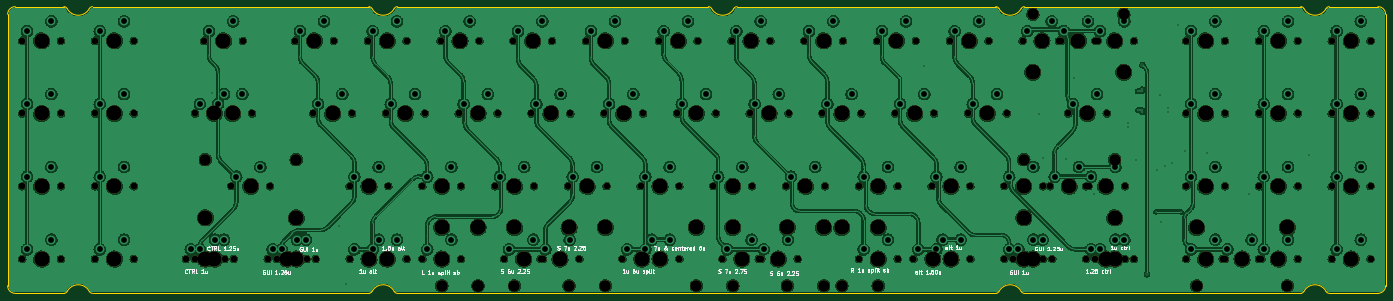
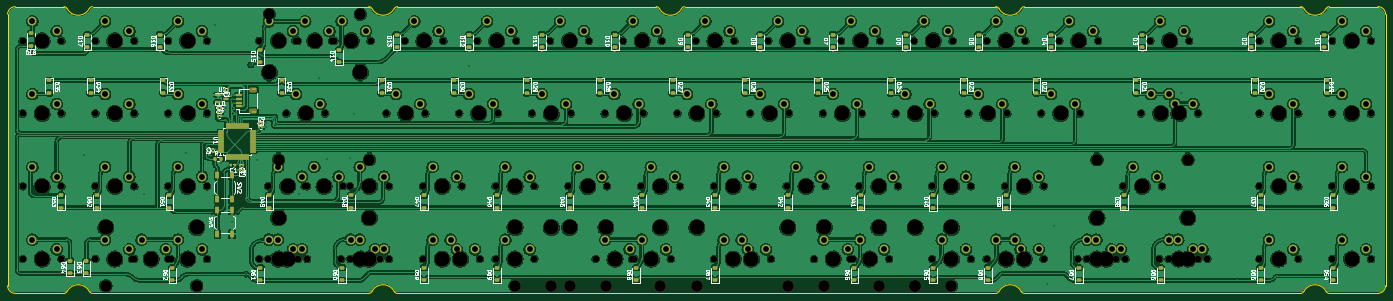
Circuit board: 11 layer files. Board 360.8 x 75.1 mm.
- bottom_copper: spell-CuBottom.gbr (1087962 bytes)
- top_copper: spell-CuTop.gbr (960783 bytes)
- outline: spell-EdgeCuts.gbr (3799 bytes)
- bottom_mask: spell-MaskBottom.gbr (24210 bytes)
- top_mask: spell-MaskTop.gbr (10324 bytes)
- drill: spell-NPTH.drl (4938 bytes)
- drill: spell-PTH.drl (3660 bytes)
- paste: spell-PasteBottom.gbr (9538 bytes)
- paste: spell-PasteTop.gbr (448 bytes)
- bottom_silk: spell-SilkBottom.gbr (178772 bytes)
- top_silk: spell-SilkTop.gbr (75830 bytes)

=== bottom_copper: spell-CuBottom.gbr (1087962 bytes, source omitted) ===
=== top_copper: spell-CuTop.gbr (960783 bytes, source omitted) ===
=== outline: spell-EdgeCuts.gbr ===
%TF.GenerationSoftware,KiCad,Pcbnew,7.0.7*%
%TF.CreationDate,2024-05-19T12:58:13-06:00*%
%TF.ProjectId,spell,7370656c-6c2e-46b6-9963-61645f706362,rev?*%
%TF.SameCoordinates,Original*%
%TF.FileFunction,Profile,NP*%
%FSLAX46Y46*%
G04 Gerber Fmt 4.6, Leading zero omitted, Abs format (unit mm)*
G04 Created by KiCad (PCBNEW 7.0.7) date 2024-05-19 12:58:13*
%MOMM*%
%LPD*%
G01*
G04 APERTURE LIST*
%TA.AperFunction,Profile*%
%ADD10C,0.200000*%
%TD*%
G04 APERTURE END LIST*
D10*
X127943913Y-103715011D02*
G75*
G03*
X128795384Y-103204116I-13J965011D01*
G01*
X217720374Y-29145887D02*
G75*
G03*
X216868914Y-28634999I-851474J-454113D01*
G01*
X298767433Y-103204122D02*
G75*
G03*
X299618914Y-103714999I851467J454122D01*
G01*
X224368914Y-28635012D02*
G75*
G03*
X223517444Y-29145881I-14J-964988D01*
G01*
X134592442Y-103204116D02*
G75*
G03*
X128795386Y-103204116I-2898528J-1545883D01*
G01*
X35366414Y-103714998D02*
X48106414Y-103715000D01*
X379456414Y-28635012D02*
G75*
G03*
X378604943Y-29145882I-14J-964988D01*
G01*
X194722642Y-28634999D02*
X213790185Y-28634999D01*
X128795385Y-29145880D02*
G75*
G03*
X134592443Y-29145880I2898529J1545879D01*
G01*
X392196414Y-103715014D02*
G75*
G03*
X394196414Y-101714998I-14J2000014D01*
G01*
X216868914Y-28634999D02*
X213790185Y-28634999D01*
X394196414Y-33508390D02*
X394196414Y-30634998D01*
X33366414Y-30634998D02*
X33366414Y-101714998D01*
X292970385Y-29145880D02*
G75*
G03*
X298767443Y-29145880I2898529J1545879D01*
G01*
X217720386Y-29145881D02*
G75*
G03*
X223517442Y-29145881I2898528J1545883D01*
G01*
X55606413Y-103714999D02*
X127943913Y-103714999D01*
X292970375Y-29145886D02*
G75*
G03*
X292118914Y-28634998I-851475J-454114D01*
G01*
X292118914Y-28634998D02*
X224368914Y-28634999D01*
X299618915Y-28635011D02*
G75*
G03*
X298767443Y-29145880I-15J-964989D01*
G01*
X298767442Y-103204116D02*
G75*
G03*
X292970386Y-103204116I-2898528J-1545883D01*
G01*
X371956414Y-28634999D02*
X299618915Y-28634998D01*
X128795374Y-29145886D02*
G75*
G03*
X127943913Y-28634999I-851474J-454114D01*
G01*
X378604943Y-103204117D02*
G75*
G03*
X372807885Y-103204117I-2898529J-1545879D01*
G01*
X392196414Y-28634998D02*
X379456414Y-28634999D01*
X35366414Y-28635014D02*
G75*
G03*
X33366414Y-30634998I-14J-1999986D01*
G01*
X372807875Y-29145888D02*
G75*
G03*
X371956414Y-28634999I-851475J-454112D01*
G01*
X394196414Y-101714998D02*
X394196413Y-41691607D01*
X54754933Y-103204122D02*
G75*
G03*
X55606413Y-103714999I851467J454122D01*
G01*
X127943913Y-28634999D02*
X55606413Y-28634999D01*
X394196414Y-33508390D02*
X394196413Y-41691607D01*
X135443914Y-103714998D02*
X292118914Y-103714998D01*
X372807886Y-29145882D02*
G75*
G03*
X378604942Y-29145882I2898528J1545883D01*
G01*
X299618914Y-103714999D02*
X371956414Y-103714999D01*
X379456414Y-103715000D02*
X392196414Y-103714998D01*
X134592434Y-103204121D02*
G75*
G03*
X135443914Y-103714998I851466J454121D01*
G01*
X54754943Y-103204117D02*
G75*
G03*
X48957885Y-103204117I-2898529J-1545879D01*
G01*
X48957875Y-29145888D02*
G75*
G03*
X48106414Y-28634999I-851475J-454112D01*
G01*
X394196402Y-30634998D02*
G75*
G03*
X392196414Y-28634998I-2000002J-2D01*
G01*
X135443914Y-28635011D02*
G75*
G03*
X134592443Y-29145880I-14J-964989D01*
G01*
X33366402Y-101714998D02*
G75*
G03*
X35366414Y-103714998I1999998J-2D01*
G01*
X55606413Y-28635012D02*
G75*
G03*
X54754943Y-29145882I-13J-964988D01*
G01*
X48957886Y-29145882D02*
G75*
G03*
X54754942Y-29145882I2898528J1545883D01*
G01*
X194722642Y-28634999D02*
X135443914Y-28634998D01*
X48106414Y-103715012D02*
G75*
G03*
X48957885Y-103204117I-14J965012D01*
G01*
X292118914Y-103715011D02*
G75*
G03*
X292970384Y-103204116I-14J965011D01*
G01*
X371956414Y-103715012D02*
G75*
G03*
X372807885Y-103204117I-14J965012D01*
G01*
X378604932Y-103204123D02*
G75*
G03*
X379456414Y-103715000I851468J454123D01*
G01*
X48106414Y-28634999D02*
X35366414Y-28634998D01*
M02*

=== bottom_mask: spell-MaskBottom.gbr (24210 bytes, source omitted) ===
=== top_mask: spell-MaskTop.gbr (10324 bytes, source omitted) ===
=== drill: spell-NPTH.drl ===
M48
; DRILL file {KiCad 7.0.7} date Sun May 19 12:58:13 2024
; FORMAT={-:-/ absolute / inch / decimal}
; #@! TF.CreationDate,2024-05-19T12:58:13-06:00
; #@! TF.GenerationSoftware,Kicad,Pcbnew,7.0.7
; #@! TF.FileFunction,NonPlated,1,2,NPTH
FMAT,2
INCH
; #@! TA.AperFunction,NonPlated,NPTH,ComponentDrill
T1C0.0689
; #@! TA.AperFunction,NonPlated,NPTH,ComponentDrill
T2C0.1200
; #@! TA.AperFunction,NonPlated,NPTH,ComponentDrill
T3C0.1570
%
G90
G05
T1
X1.464Y-1.4789
X1.464Y-2.2289
X1.464Y-2.9789
X1.464Y-3.7289
X1.864Y-1.4789
X1.864Y-2.2289
X1.864Y-2.9789
X1.864Y-3.7289
X2.214Y-1.4789
X2.214Y-2.2289
X2.214Y-2.9789
X2.214Y-3.7289
X2.614Y-1.4789
X2.614Y-2.2289
X2.614Y-2.9789
X2.614Y-3.7289
X3.1515Y-3.7289
X3.2453Y-2.2289
X3.2453Y-3.7289
X3.339Y-1.4789
X3.4328Y-2.2289
X3.5515Y-3.7289
X3.6203Y-2.9789
X3.6453Y-2.2289
X3.6453Y-3.7289
X3.739Y-1.4789
X3.8328Y-2.2289
X3.9953Y-3.7289
X4.0203Y-2.9789
X4.089Y-3.7289
X4.2765Y-1.4789
X4.3953Y-3.7289
X4.464Y-2.2289
X4.489Y-3.7289
X4.6765Y-1.4789
X4.839Y-2.9789
X4.839Y-3.7289
X4.864Y-2.2289
X5.0265Y-1.4789
X5.0265Y-3.7289
X5.214Y-2.2289
X5.239Y-2.9789
X5.239Y-3.7289
X5.4265Y-1.4789
X5.4265Y-3.7289
X5.589Y-2.9789
X5.589Y-3.7289
X5.614Y-2.2289
X5.7765Y-1.4789
X5.964Y-2.2289
X5.989Y-2.9789
X5.989Y-3.7289
X6.1765Y-1.4789
X6.339Y-2.9789
X6.364Y-2.2289
X6.4328Y-3.7289
X6.5265Y-1.4789
X6.714Y-2.2289
X6.739Y-2.9789
X6.8078Y-3.7289
X6.8328Y-3.7289
X6.9265Y-1.4789
X7.089Y-2.9789
X7.114Y-2.2289
X7.2078Y-3.7289
X7.2765Y-1.4789
X7.464Y-2.2289
X7.489Y-2.9789
X7.6515Y-3.7289
X7.6765Y-1.4789
X7.839Y-2.9789
X7.839Y-3.7289
X7.864Y-2.2289
X8.0265Y-1.4789
X8.0515Y-3.7289
X8.214Y-2.2289
X8.239Y-2.9789
X8.239Y-3.7289
X8.4265Y-1.4789
X8.589Y-2.9789
X8.614Y-2.2289
X8.6828Y-3.7289
X8.7765Y-1.4789
X8.964Y-2.2289
X8.989Y-2.9789
X9.0578Y-3.7289
X9.0828Y-3.7289
X9.1765Y-1.4789
X9.339Y-2.9789
X9.364Y-2.2289
X9.4578Y-3.7289
X9.5265Y-1.4789
X9.714Y-2.2289
X9.739Y-2.9789
X9.9265Y-1.4789
X10.089Y-2.9789
X10.089Y-3.7289
X10.114Y-2.2289
X10.2765Y-1.4789
X10.464Y-2.2289
X10.489Y-2.9789
X10.489Y-3.7289
X10.6515Y-3.7289
X10.6765Y-1.4789
X10.839Y-2.9789
X10.839Y-3.7289
X10.864Y-2.2289
X11.0265Y-1.4789
X11.0515Y-3.7289
X11.214Y-2.2289
X11.239Y-2.9789
X11.239Y-3.7289
X11.4265Y-1.4789
X11.589Y-2.9789
X11.589Y-3.7289
X11.614Y-2.2289
X11.6828Y-3.7289
X11.7765Y-1.4789
X11.989Y-2.9789
X11.989Y-3.7289
X12.0578Y-2.9789
X12.0828Y-3.7289
X12.1515Y-1.4789
X12.1765Y-1.4789
X12.2453Y-2.2289
X12.4328Y-2.9789
X12.4328Y-3.7289
X12.4578Y-2.9789
X12.5265Y-1.4789
X12.5265Y-3.7289
X12.5515Y-1.4789
X12.6453Y-2.2289
X12.8328Y-2.9789
X12.8328Y-3.7289
X12.9265Y-1.4789
X12.9265Y-3.7289
X13.464Y-1.4789
X13.464Y-2.2289
X13.464Y-2.9789
X13.464Y-3.7289
X13.839Y-3.7289
X13.864Y-1.4789
X13.864Y-2.2289
X13.864Y-2.9789
X13.864Y-3.7289
X14.214Y-1.4789
X14.214Y-2.2289
X14.214Y-2.9789
X14.214Y-3.7289
X14.239Y-3.7289
X14.614Y-1.4789
X14.614Y-2.2289
X14.614Y-2.9789
X14.614Y-3.7289
X14.964Y-1.4789
X14.964Y-2.2289
X14.964Y-2.9789
X14.964Y-3.7289
X15.364Y-1.4789
X15.364Y-2.2289
X15.364Y-2.9789
X15.364Y-3.7289
T2
X3.3515Y-2.7039
X4.289Y-2.7039
X5.789Y-4.0039
X6.164Y-4.0039
X6.164Y-4.0039
X6.539Y-4.0039
X7.1015Y-4.0039
X7.4765Y-4.0039
X8.414Y-4.0039
X8.789Y-4.0039
X9.3515Y-4.0039
X9.7265Y-4.0039
X9.914Y-4.0039
X10.289Y-4.0039
X11.789Y-2.7039
X11.8828Y-1.2039
X12.7265Y-2.7039
X12.8203Y-1.2039
X13.5703Y-4.0039
X14.5078Y-4.0039
T3
X1.664Y-1.4789
X1.664Y-2.2289
X1.664Y-2.9789
X1.664Y-3.7289
X2.414Y-1.4789
X2.414Y-2.2289
X2.414Y-2.9789
X2.414Y-3.7289
X3.3515Y-3.3039
X3.3515Y-3.7289
X3.4453Y-2.2289
X3.4453Y-3.7289
X3.539Y-1.4789
X3.6328Y-2.2289
X3.8203Y-2.9789
X4.1953Y-3.7289
X4.289Y-3.3039
X4.289Y-3.7289
X4.4765Y-1.4789
X4.664Y-2.2289
X5.039Y-2.9789
X5.039Y-3.7289
X5.2265Y-1.4789
X5.2265Y-3.7289
X5.414Y-2.2289
X5.789Y-2.9789
X5.789Y-3.4039
X5.789Y-3.7289
X5.9765Y-1.4789
X6.164Y-2.2289
X6.164Y-3.4039
X6.164Y-3.4039
X6.539Y-2.9789
X6.539Y-3.4039
X6.6328Y-3.7289
X6.7265Y-1.4789
X6.914Y-2.2289
X7.0078Y-3.7289
X7.1015Y-3.4039
X7.289Y-2.9789
X7.4765Y-1.4789
X7.4765Y-3.4039
X7.664Y-2.2289
X7.8515Y-3.7289
X8.039Y-2.9789
X8.039Y-3.7289
X8.2265Y-1.4789
X8.414Y-2.2289
X8.414Y-3.4039
X8.789Y-2.9789
X8.789Y-3.4039
X8.8828Y-3.7289
X8.9765Y-1.4789
X9.164Y-2.2289
X9.2578Y-3.7289
X9.3515Y-3.4039
X9.539Y-2.9789
X9.7265Y-1.4789
X9.7265Y-3.4039
X9.914Y-2.2289
X9.914Y-3.4039
X10.289Y-2.9789
X10.289Y-3.4039
X10.289Y-3.7289
X10.4765Y-1.4789
X10.664Y-2.2289
X10.8515Y-3.7289
X11.039Y-2.9789
X11.039Y-3.7289
X11.2265Y-1.4789
X11.414Y-2.2289
X11.789Y-2.9789
X11.789Y-3.3039
X11.789Y-3.7289
X11.8828Y-1.8039
X11.8828Y-3.7289
X11.9765Y-1.4789
X12.2578Y-2.9789
X12.3515Y-1.4789
X12.4453Y-2.2289
X12.6328Y-2.9789
X12.6328Y-3.7289
X12.7265Y-1.4789
X12.7265Y-3.3039
X12.7265Y-3.7289
X12.8203Y-1.8039
X13.5703Y-3.4039
X13.664Y-1.4789
X13.664Y-2.2289
X13.664Y-2.9789
X13.664Y-3.7289
X14.039Y-3.7289
X14.414Y-1.4789
X14.414Y-2.2289
X14.414Y-2.9789
X14.414Y-3.7289
X14.5078Y-3.4039
X15.164Y-1.4789
X15.164Y-2.2289
X15.164Y-2.9789
X15.164Y-3.7289
T0
M30

=== drill: spell-PTH.drl ===
M48
; DRILL file {KiCad 7.0.7} date Sun May 19 12:58:13 2024
; FORMAT={-:-/ absolute / inch / decimal}
; #@! TF.CreationDate,2024-05-19T12:58:13-06:00
; #@! TF.GenerationSoftware,Kicad,Pcbnew,7.0.7
; #@! TF.FileFunction,Plated,1,2,PTH
FMAT,2
INCH
; #@! TA.AperFunction,Plated,PTH,ViaDrill
T1C0.0118
; #@! TA.AperFunction,Plated,PTH,ComponentDrill
T2C0.0118
; #@! TA.AperFunction,Plated,PTH,ViaDrill
T3C0.0157
; #@! TA.AperFunction,Plated,PTH,ComponentDrill
T4C0.0600
%
G90
G05
T1
X3.4192Y-2.014
X4.7291Y-3.3873
X4.8042Y-3.9868
X10.7613Y-1.7419
X11.9478Y-2.2311
X11.985Y-2.6902
X12.226Y-2.6976
X12.3054Y-1.8616
X12.5157Y-3.0602
X12.8594Y-2.3315
X12.8594Y-2.3728
X12.948Y-2.7091
X13.1504Y-3.2421
X13.1614Y-2.8118
X13.1945Y-2.0378
X13.2067Y-3.3425
X13.2445Y-2.7661
X13.2724Y-2.1685
X13.274Y-2.2126
X13.3165Y-2.7374
X13.3774Y-1.3179
X13.4126Y-3.2421
X13.4464Y-2.6121
X13.6815Y-2.6319
X14.1146Y-3.0598
X14.7283Y-2.6618
T2
X12.9654Y-1.998
X12.9669Y-2.1945
X12.9858Y-1.9988
X12.9874Y-2.1941
X13.0063Y-1.9984
X13.0079Y-1.9764
X13.0079Y-2.1949
X13.0083Y-2.2173
T3
X13.0129Y-1.7289
X13.0601Y-3.8852
T4
X1.514Y-1.3789
X1.514Y-2.1289
X1.514Y-2.8789
X1.514Y-3.6289
X1.764Y-1.2789
X1.764Y-2.0289
X1.764Y-2.7789
X1.764Y-3.5289
X2.264Y-1.3789
X2.264Y-2.1289
X2.264Y-2.8789
X2.264Y-3.6289
X2.514Y-1.2789
X2.514Y-2.0289
X2.514Y-2.7789
X2.514Y-3.5289
X3.2015Y-3.6289
X3.2953Y-2.1289
X3.2953Y-3.6289
X3.389Y-1.3789
X3.4515Y-3.5289
X3.4828Y-2.1289
X3.5453Y-2.0289
X3.5453Y-3.5289
X3.639Y-1.2789
X3.6703Y-2.8789
X3.7328Y-2.0289
X3.9203Y-2.7789
X4.0453Y-3.6289
X4.139Y-3.6289
X4.2953Y-3.5289
X4.3265Y-1.3789
X4.389Y-3.5289
X4.514Y-2.1289
X4.5765Y-1.2789
X4.764Y-2.0289
X4.889Y-2.8789
X4.889Y-3.6289
X5.0765Y-1.3789
X5.0765Y-3.6289
X5.139Y-2.7789
X5.139Y-3.5289
X5.264Y-2.1289
X5.3265Y-1.2789
X5.3265Y-3.5289
X5.514Y-2.0289
X5.639Y-2.8789
X5.639Y-3.6289
X5.8265Y-1.3789
X5.889Y-2.7789
X5.889Y-3.5289
X6.014Y-2.1289
X6.0765Y-1.2789
X6.264Y-2.0289
X6.389Y-2.8789
X6.4828Y-3.6289
X6.5765Y-1.3789
X6.639Y-2.7789
X6.7328Y-3.5289
X6.764Y-2.1289
X6.8265Y-1.2789
X6.8578Y-3.6289
X7.014Y-2.0289
X7.1078Y-3.5289
X7.139Y-2.8789
X7.3265Y-1.3789
X7.389Y-2.7789
X7.514Y-2.1289
X7.5765Y-1.2789
X7.7015Y-3.6289
X7.764Y-2.0289
X7.889Y-2.8789
X7.889Y-3.6289
X7.9515Y-3.5289
X8.0765Y-1.3789
X8.139Y-2.7789
X8.139Y-3.5289
X8.264Y-2.1289
X8.3265Y-1.2789
X8.514Y-2.0289
X8.639Y-2.8789
X8.7328Y-3.6289
X8.8265Y-1.3789
X8.889Y-2.7789
X8.9828Y-3.5289
X9.014Y-2.1289
X9.0765Y-1.2789
X9.1078Y-3.6289
X9.264Y-2.0289
X9.3578Y-3.5289
X9.389Y-2.8789
X9.5765Y-1.3789
X9.639Y-2.7789
X9.764Y-2.1289
X9.8265Y-1.2789
X10.014Y-2.0289
X10.139Y-2.8789
X10.139Y-3.6289
X10.3265Y-1.3789
X10.389Y-2.7789
X10.389Y-3.5289
X10.514Y-2.1289
X10.5765Y-1.2789
X10.7015Y-3.6289
X10.764Y-2.0289
X10.889Y-2.8789
X10.889Y-3.6289
X10.9515Y-3.5289
X11.0765Y-1.3789
X11.139Y-2.7789
X11.139Y-3.5289
X11.264Y-2.1289
X11.3265Y-1.2789
X11.514Y-2.0289
X11.639Y-2.8789
X11.639Y-3.6289
X11.7328Y-3.6289
X11.8265Y-1.3789
X11.889Y-2.7789
X11.889Y-3.5289
X11.9828Y-3.5289
X12.0765Y-1.2789
X12.1078Y-2.8789
X12.2015Y-1.3789
X12.2953Y-2.1289
X12.3578Y-2.7789
X12.4515Y-1.2789
X12.4828Y-2.8789
X12.4828Y-3.6289
X12.5453Y-2.0289
X12.5765Y-1.3789
X12.5765Y-3.6289
X12.7328Y-2.7789
X12.7328Y-3.5289
X12.8265Y-1.2789
X12.8265Y-3.5289
X13.514Y-1.3789
X13.514Y-2.1289
X13.514Y-2.8789
X13.514Y-3.6289
X13.764Y-1.2789
X13.764Y-2.0289
X13.764Y-2.7789
X13.764Y-3.5289
X13.889Y-3.6289
X14.139Y-3.5289
X14.264Y-1.3789
X14.264Y-2.1289
X14.264Y-2.8789
X14.264Y-3.6289
X14.514Y-1.2789
X14.514Y-2.0289
X14.514Y-2.7789
X14.514Y-3.5289
X15.014Y-1.3789
X15.014Y-2.1289
X15.014Y-2.8789
X15.014Y-3.6289
X15.264Y-1.2789
X15.264Y-2.0289
X15.264Y-2.7789
X15.264Y-3.5289
T0
M30

=== paste: spell-PasteBottom.gbr (9538 bytes, source omitted) ===
=== paste: spell-PasteTop.gbr ===
%TF.GenerationSoftware,KiCad,Pcbnew,7.0.7*%
%TF.CreationDate,2024-05-19T12:58:13-06:00*%
%TF.ProjectId,spell,7370656c-6c2e-46b6-9963-61645f706362,rev?*%
%TF.SameCoordinates,Original*%
%TF.FileFunction,Paste,Top*%
%TF.FilePolarity,Positive*%
%FSLAX46Y46*%
G04 Gerber Fmt 4.6, Leading zero omitted, Abs format (unit mm)*
G04 Created by KiCad (PCBNEW 7.0.7) date 2024-05-19 12:58:13*
%MOMM*%
%LPD*%
G01*
G04 APERTURE LIST*
G04 APERTURE END LIST*
M02*

=== bottom_silk: spell-SilkBottom.gbr (178772 bytes, source omitted) ===
=== top_silk: spell-SilkTop.gbr (75830 bytes, source omitted) ===
